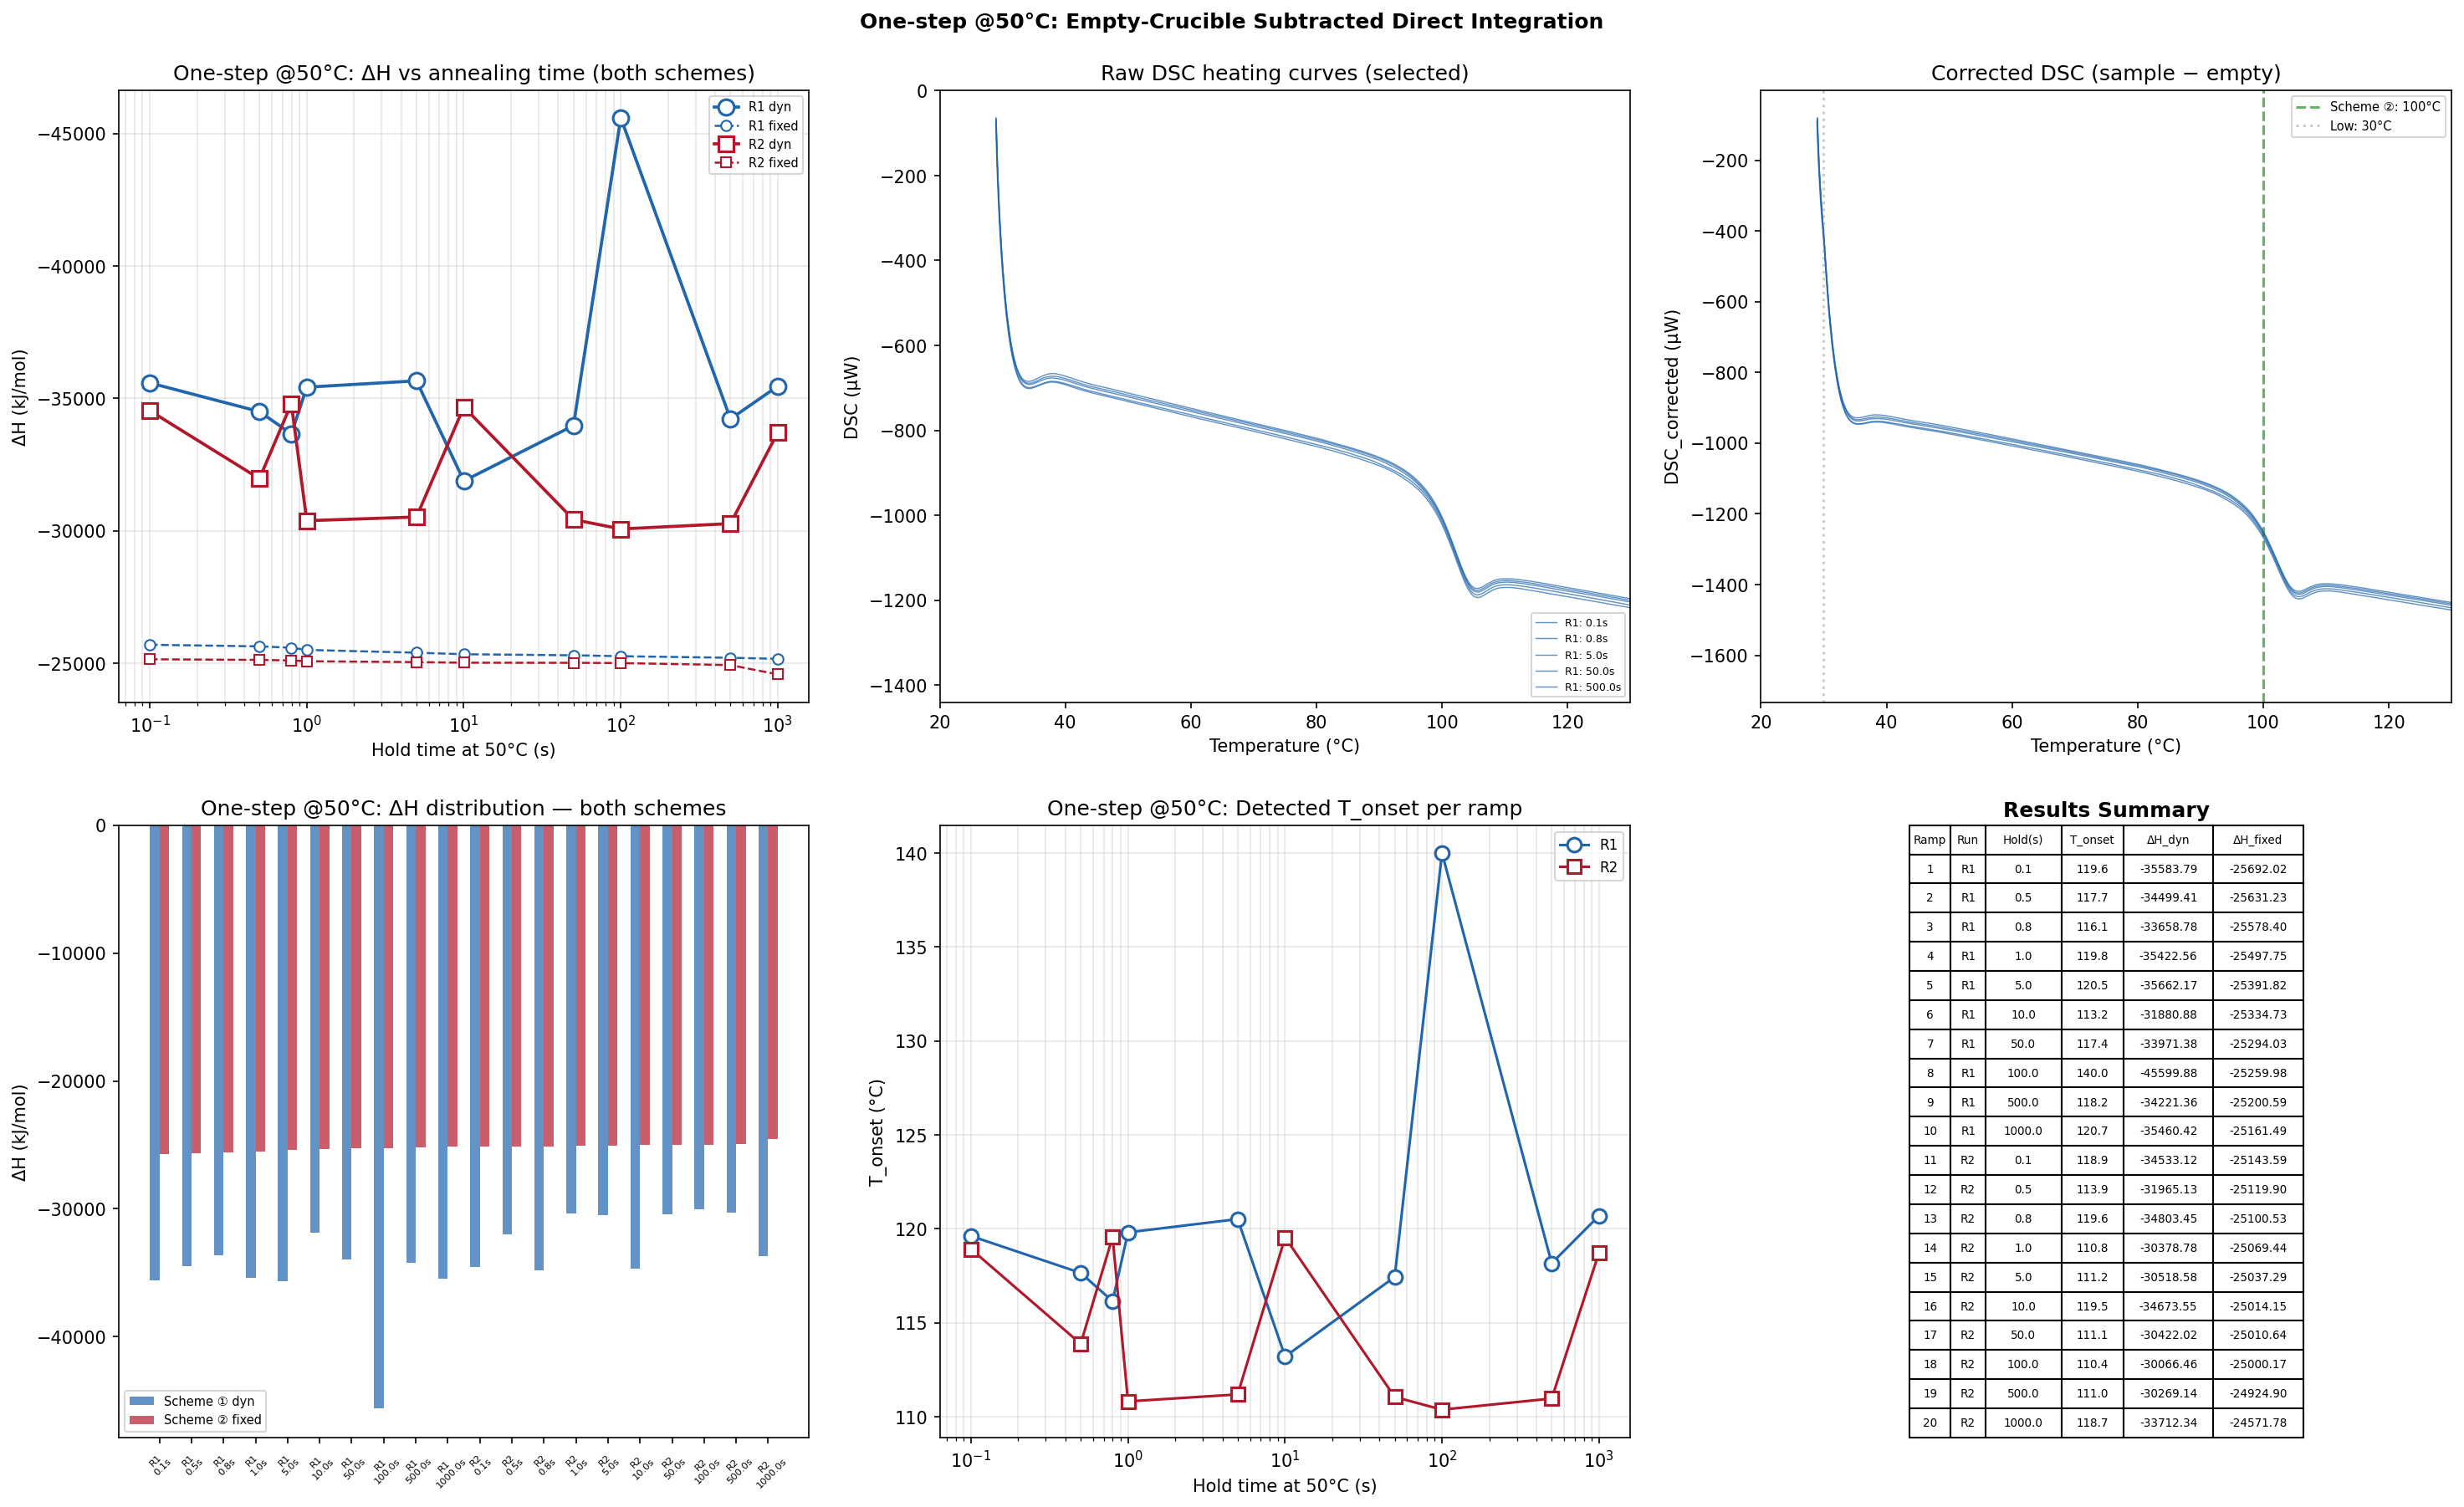

Source data for this figure (header and first rows):
ramp, run, hold_s, hold_min, T_onset, delta_H_dyn_kJmol, delta_H_fixed_kJmol
1, R1, 0.1002, 0.001670, 119.6, -35584, -25692
2, R1, 0.4998, 0.008330, 117.7, -34499, -25631
3, R1, 0.798, 0.0133, 116.1, -33659, -25578
4, R1, 1, 0.01667, 119.8, -35423, -25498
5, R1, 4.998, 0.0833, 120.5, -35662, -25392
6, R1, 10.02, 0.167, 113.2, -31881, -25335
7, R1, 49.98, 0.833, 117.4, -33971, -25294
8, R1, 100, 1.667, 140, -45600, -25260
9, R1, 500, 8.333, 118.2, -34221, -25201
10, R1, 1000, 16.67, 120.7, -35460, -25161
11, R2, 0.1002, 0.001670, 118.9, -34533, -25144
12, R2, 0.4998, 0.008330, 113.9, -31965, -25120
13, R2, 0.798, 0.0133, 119.6, -34803, -25101
14, R2, 1, 0.01667, 110.8, -30379, -25069
15, R2, 4.998, 0.0833, 111.2, -30519, -25037
16, R2, 10.02, 0.167, 119.5, -34674, -25014
17, R2, 49.98, 0.833, 111.1, -30422, -25011
18, R2, 100, 1.667, 110.4, -30066, -25000
19, R2, 500, 8.333, 111, -30269, -24925
20, R2, 1000, 16.67, 118.7, -33712, -24572
